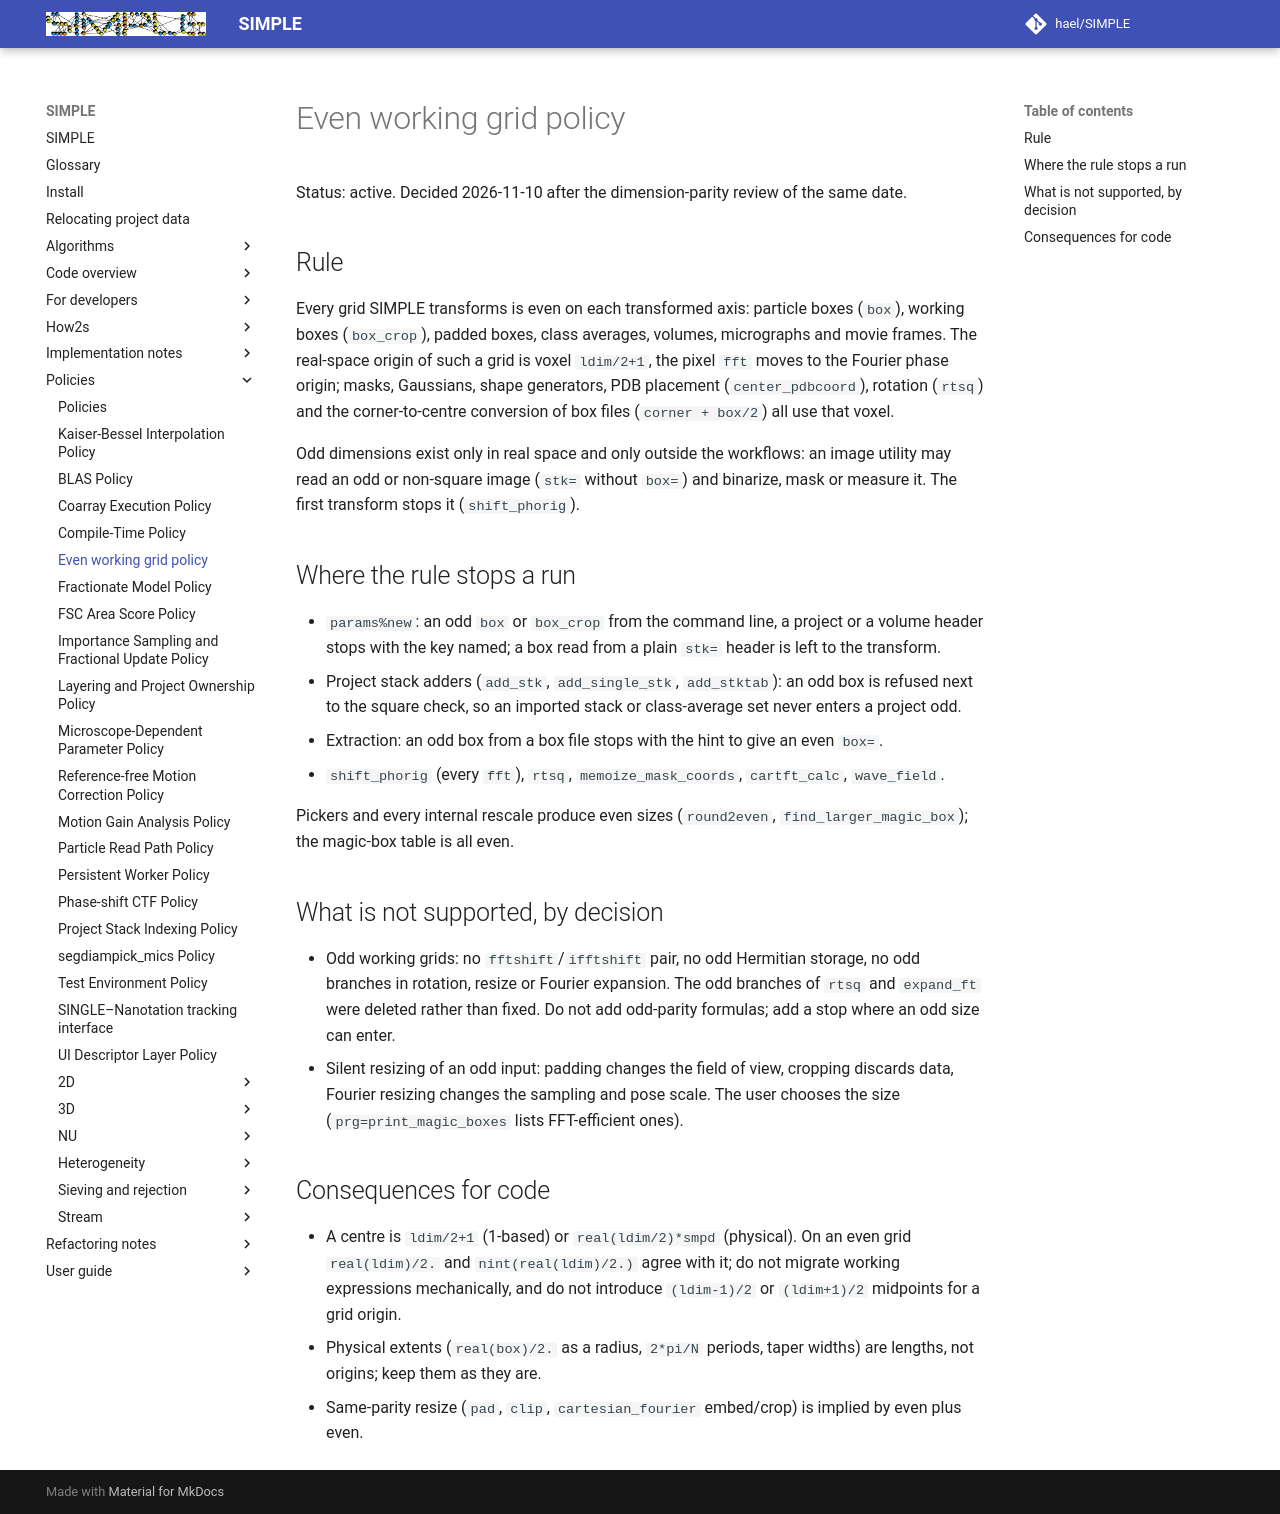

repository: hael/SIMPLE · page: policies/even_working_grid_policy.html · generator: mkdocs

# Even working grid policy

Status: active. Decided 2026-11-10 after the dimension-parity review of the same date.

## Rule

Every grid SIMPLE transforms is even on each transformed axis: particle boxes (`box`), working
boxes (`box_crop`), padded boxes, class averages, volumes, micrographs and movie frames. The
real-space origin of such a grid is voxel `ldim/2+1`, the pixel `fft` moves to the Fourier phase
origin; masks, Gaussians, shape generators, PDB placement (`center_pdbcoord`), rotation (`rtsq`)
and the corner-to-centre conversion of box files (`corner + box/2`) all use that voxel.

Odd dimensions exist only in real space and only outside the workflows: an image utility may read
an odd or non-square image (`stk=` without `box=`) and binarize, mask or measure it. The first
transform stops it (`shift_phorig`).

## Where the rule stops a run

- `params%new`: an odd `box` or `box_crop` from the command line, a project or a volume header
  stops with the key named; a box read from a plain `stk=` header is left to the transform.
- Project stack adders (`add_stk`, `add_single_stk`, `add_stktab`): an odd box is refused next to the
  square check, so an imported stack or class-average set never enters a project odd.
- Extraction: an odd box from a box file stops with the hint to give an even `box=`.
- `shift_phorig` (every `fft`), `rtsq`, `memoize_mask_coords`, `cartft_calc`, `wave_field`.

Pickers and every internal rescale produce even sizes (`round2even`, `find_larger_magic_box`); the
magic-box table is all even.

## What is not supported, by decision

- Odd working grids: no `fftshift`/`ifftshift` pair, no odd Hermitian storage, no odd branches in
  rotation, resize or Fourier expansion. The odd branches of `rtsq` and `expand_ft` were deleted
  rather than fixed. Do not add odd-parity formulas; add a stop where an odd size can enter.
- Silent resizing of an odd input: padding changes the field of view, cropping discards data,
  Fourier resizing changes the sampling and pose scale. The user chooses the size
  (`prg=print_magic_boxes` lists FFT-efficient ones).

## Consequences for code

- A centre is `ldim/2+1` (1-based) or `real(ldim/2)*smpd` (physical). On an even grid
  `real(ldim)/2.` and `nint(real(ldim)/2.)` agree with it; do not migrate working expressions
  mechanically, and do not introduce `(ldim-1)/2` or `(ldim+1)/2` midpoints for a grid origin.
- Physical extents (`real(box)/2.` as a radius, `2*pi/N` periods, taper widths) are lengths, not
  origins; keep them as they are.
- Same-parity resize (`pad`, `clip`, `cartesian_fourier` embed/crop) is implied by even plus even.
